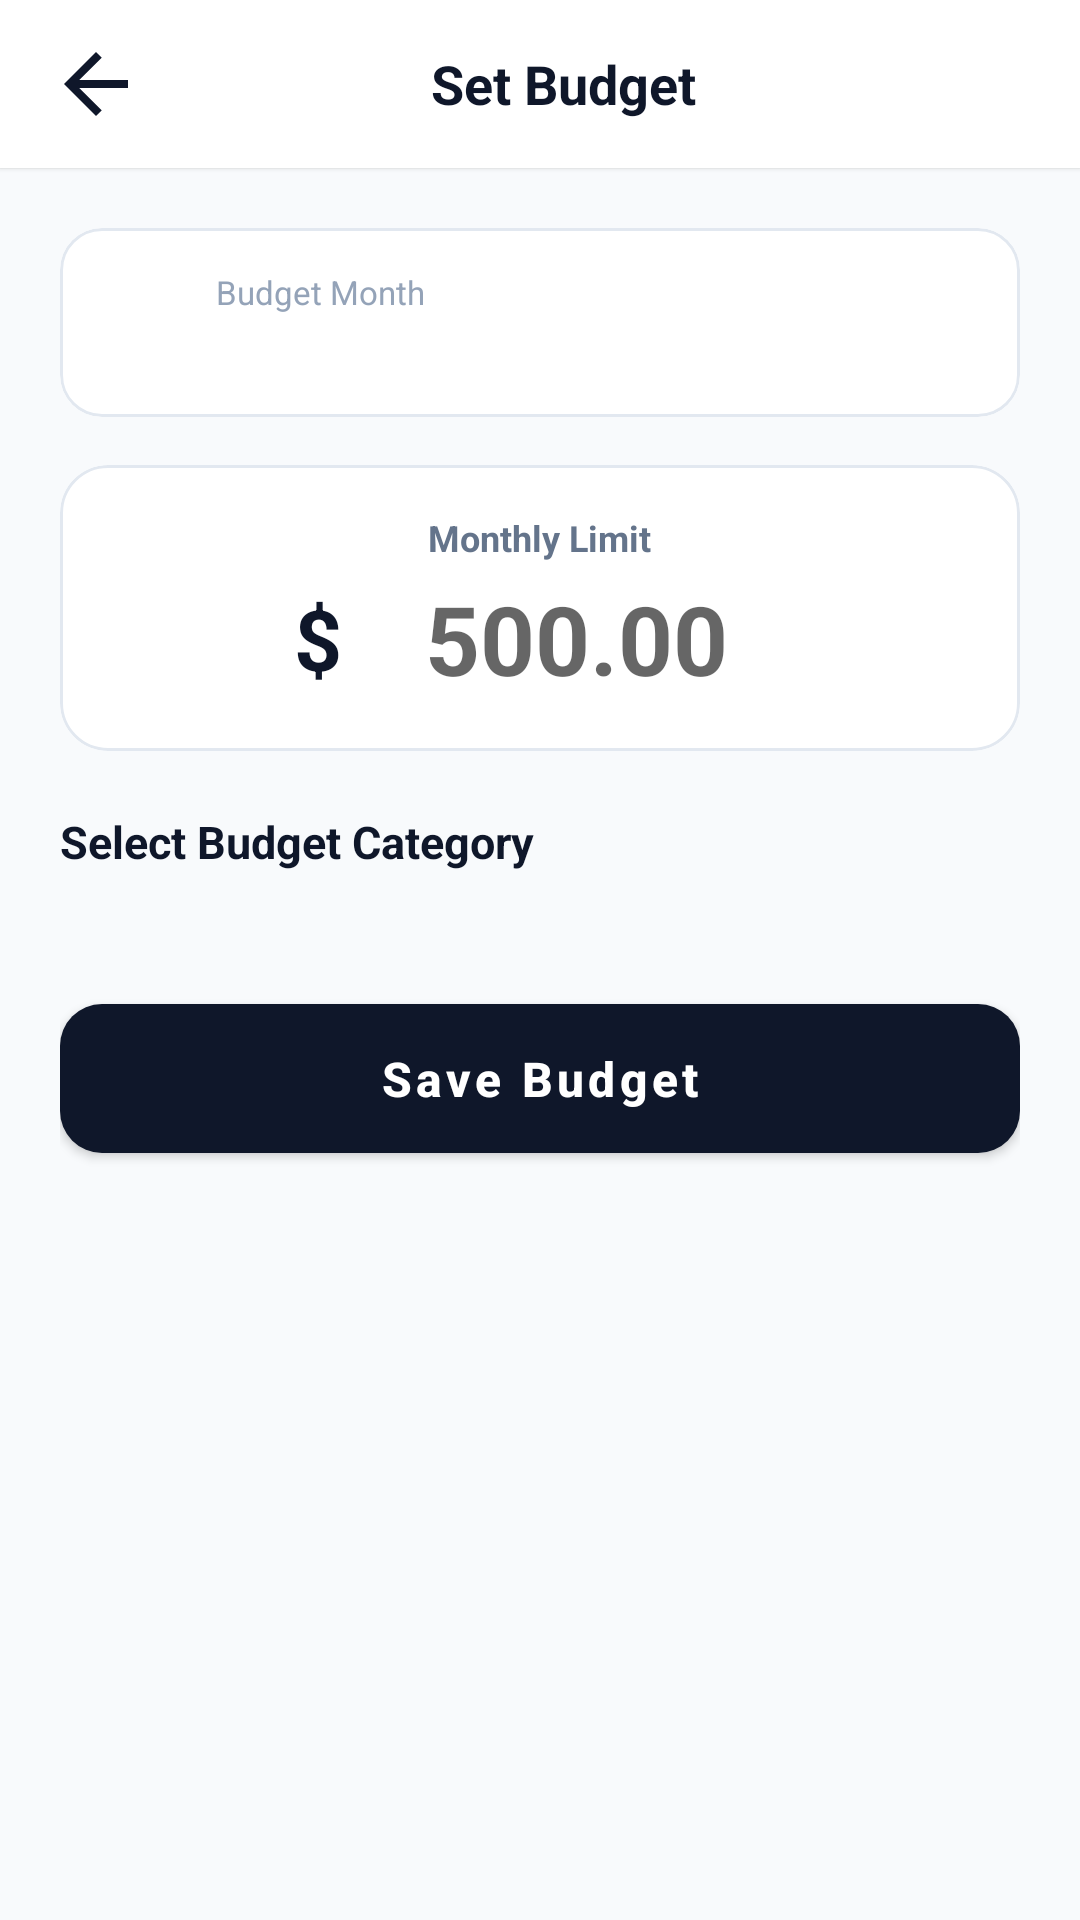

Here is an Android app screen rendered from its layout file. Give the layout XML and the strings, colors and styles it references.
<!-- AndroidManifest.xml: application theme Theme.SmartExpenseTracker -->
<!-- res/layout/activity_budget_editor.xml -->
<?xml version="1.0" encoding="utf-8"?>
<LinearLayout
    xmlns:android="http://schemas.android.com/apk/res/android"
    xmlns:app="http://schemas.android.com/apk/res-auto"
    xmlns:tools="http://schemas.android.com/tools"
    android:layout_width="match_parent"
    android:layout_height="match_parent"
    android:background="@color/background"
    android:orientation="vertical">

    
    <androidx.appcompat.widget.Toolbar
        android:id="@+id/toolbarBudgetEditor"
        android:layout_width="match_parent"
        android:layout_height="?attr/actionBarSize"
        android:background="@color/surface"
        android:elevation="1dp">

        <RelativeLayout
            android:layout_width="match_parent"
            android:layout_height="match_parent">

            <ImageView
                android:id="@+id/ivBackBudgetEditor"
                android:layout_width="32dp"
                android:layout_height="32dp"
                android:layout_alignParentStart="true"
                android:layout_centerVertical="true"
                android:src="@drawable/ic_arrow_upward"
                android:rotation="270"
                app:tint="@color/text_primary"
                android:background="?attr/selectableItemBackgroundBorderless"
                tools:ignore="ContentDescription" />

            <TextView
                android:id="@+id/tvBudgetEditorTitle"
                android:layout_width="wrap_content"
                android:layout_height="wrap_content"
                android:layout_centerInParent="true"
                android:text="@string/set_budget"
                android:textColor="@color/text_primary"
                android:textSize="18sp"
                android:textStyle="bold" />

            <ImageView
                android:id="@+id/ivDeleteBudget"
                android:layout_width="32dp"
                android:layout_height="32dp"
                android:layout_alignParentEnd="true"
                android:layout_centerVertical="true"
                android:layout_marginEnd="16dp"
                android:src="@drawable/ic_delete"
                android:visibility="gone"
                android:background="?attr/selectableItemBackgroundBorderless"
                tools:ignore="ContentDescription" />
        </RelativeLayout>
    </androidx.appcompat.widget.Toolbar>

    <ScrollView
        android:layout_width="match_parent"
        android:layout_height="0dp"
        android:layout_weight="1"
        android:fillViewport="true">

        <LinearLayout
            android:layout_width="match_parent"
            android:layout_height="wrap_content"
            android:orientation="vertical"
            android:padding="20dp">

            
            <com.google.android.material.card.MaterialCardView
                android:layout_width="match_parent"
                android:layout_height="wrap_content"
                app:cardCornerRadius="14dp"
                app:cardElevation="0dp"
                app:strokeColor="@color/surface_card_stroke"
                app:strokeWidth="1dp"
                app:cardBackgroundColor="@color/surface_card">

                <LinearLayout
                    android:layout_width="match_parent"
                    android:layout_height="wrap_content"
                    android:orientation="horizontal"
                    android:gravity="center_vertical"
                    android:padding="14dp">

                    <ImageView
                        android:layout_width="24dp"
                        android:layout_height="24dp"
                        android:src="@drawable/ic_calendar"
                        app:tint="@color/secondary"
                        tools:ignore="ContentDescription" />

                    <LinearLayout
                        android:layout_width="0dp"
                        android:layout_height="wrap_content"
                        android:layout_weight="1"
                        android:layout_marginStart="14dp"
                        android:orientation="vertical">

                        <TextView
                            android:layout_width="wrap_content"
                            android:layout_height="wrap_content"
                            android:text="Budget Month"
                            android:textColor="@color/text_muted"
                            android:textSize="11sp" />

                        <TextView
                            android:id="@+id/tvBudgetMonthSelected"
                            android:layout_width="wrap_content"
                            android:layout_height="wrap_content"
                            android:textColor="@color/text_primary"
                            android:textSize="15sp"
                            android:textStyle="bold"
                            tools:text="November 2026" />
                    </LinearLayout>
                </LinearLayout>
            </com.google.android.material.card.MaterialCardView>

            
            <com.google.android.material.card.MaterialCardView
                android:layout_width="match_parent"
                android:layout_height="wrap_content"
                android:layout_marginTop="16dp"
                app:cardCornerRadius="16dp"
                app:cardElevation="0dp"
                app:strokeColor="@color/surface_card_stroke"
                app:strokeWidth="1dp"
                app:cardBackgroundColor="@color/surface_card">

                <LinearLayout
                    android:layout_width="match_parent"
                    android:layout_height="wrap_content"
                    android:orientation="vertical"
                    android:padding="16dp"
                    android:gravity="center">

                    <TextView
                        android:layout_width="wrap_content"
                        android:layout_height="wrap_content"
                        android:text="@string/monthly_limit"
                        android:textColor="@color/text_secondary"
                        android:textSize="12sp"
                        android:textStyle="bold" />

                    <LinearLayout
                        android:layout_width="wrap_content"
                        android:layout_height="wrap_content"
                        android:layout_marginTop="4dp"
                        android:gravity="center_vertical"
                        android:orientation="horizontal">

                        <TextView
                            android:id="@+id/tvBudgetCurrencyPrefix"
                            android:layout_width="wrap_content"
                            android:layout_height="wrap_content"
                            android:text="$"
                            android:textColor="@color/text_primary"
                            android:textSize="28sp"
                            android:textStyle="bold" />

                        <EditText
                            android:id="@+id/etBudgetLimit"
                            android:layout_width="wrap_content"
                            android:layout_height="wrap_content"
                            android:layout_marginStart="8dp"
                            android:background="@null"
                            android:hint="500.00"
                            android:inputType="numberDecimal"
                            android:minWidth="140dp"
                            android:textColor="@color/text_primary"
                            android:textSize="32sp"
                            android:textStyle="bold"
                            android:gravity="center" />
                    </LinearLayout>
                </LinearLayout>
            </com.google.android.material.card.MaterialCardView>

            
            <TextView
                android:layout_width="wrap_content"
                android:layout_height="wrap_content"
                android:layout_marginTop="20dp"
                android:text="Select Budget Category"
                android:textColor="@color/text_primary"
                android:textSize="15sp"
                android:textStyle="bold" />

            
            <androidx.recyclerview.widget.RecyclerView
                android:id="@+id/rvBudgetCategoryPicker"
                android:layout_width="match_parent"
                android:layout_height="wrap_content"
                android:layout_marginTop="10dp"
                android:nestedScrollingEnabled="false" />

            
            <com.google.android.material.button.MaterialButton
                android:id="@+id/btnSaveBudget"
                style="@style/Widget.App.Button.Primary"
                android:layout_width="match_parent"
                android:layout_height="wrap_content"
                android:layout_marginTop="28dp"
                android:layout_marginBottom="24dp"
                android:text="Save Budget" />

        </LinearLayout>
    </ScrollView>

</LinearLayout>
<!-- resources referenced by this layout -->
<resources>
  <color name="background">#F8FAFC</color>
  <color name="secondary">#3B82F6</color>
  <color name="surface">#FFFFFF</color>
  <color name="surface_card">#FFFFFF</color>
  <color name="surface_card_stroke">#E2E8F0</color>
  <color name="text_muted">#94A3B8</color>
  <color name="text_primary">#0F172A</color>
  <color name="text_secondary">#64748B</color>
  <!-- drawable ic_arrow_upward (drawable) -->
  <vector xmlns:android="http://schemas.android.com/apk/res/android"
      android:width="24dp"
      android:height="24dp"
      android:viewportWidth="24"
      android:viewportHeight="24">
      <path
          android:fillColor="@color/income_green"
          android:pathData="M4,12l1.41,1.41L11,7.83V20h2V7.83l5.58,5.59L20,12l-8,-8 -8,8z" />
  </vector>
  <string name="monthly_limit">Monthly Limit</string>
  <string name="set_budget">Set Budget</string>
  <style name="Widget.App.Button.Primary" parent="Widget.MaterialComponents.Button">
          <item name="cornerRadius">14dp</item>
          <item name="android:paddingTop">14dp</item>
          <item name="android:paddingBottom">14dp</item>
          <item name="android:textAllCaps">false</item>
          <item name="android:textSize">16sp</item>
          <item name="android:textStyle">bold</item>
          <item name="backgroundTint">@color/primary</item>
      </style>
  <style name="Theme.SmartExpenseTracker" parent="Theme.MaterialComponents.DayNight.NoActionBar">
          
          <item name="colorPrimary">@color/primary</item>
          <item name="colorPrimaryVariant">@color/primary_variant</item>
          <item name="colorOnPrimary">@color/on_primary</item>
  
          
          <item name="colorSecondary">@color/secondary</item>
          <item name="colorSecondaryVariant">@color/secondary_dark</item>
          <item name="colorOnSecondary">@color/on_secondary</item>
  
          
          <item name="android:statusBarColor">@color/primary</item>
          <item name="android:windowLightStatusBar" tools:targetApi="m">false</item>
          <item name="android:navigationBarColor">@color/surface</item>
  
          
          <item name="android:windowBackground">@color/background</item>
  
          
          <item name="materialCardViewStyle">@style/Widget.App.CardView</item>
  
          
          <item name="android:textColorPrimary">@color/text_primary</item>
          <item name="android:textColorSecondary">@color/text_secondary</item>
      </style>
  <color name="income_green">#10B981</color>
  <color name="primary">#0F172A</color>
  <color name="primary_variant">#1E293B</color>
  <color name="on_primary">#FFFFFF</color>
  <color name="secondary_dark">#1D4ED8</color>
  <color name="on_secondary">#FFFFFF</color>
  <style name="Widget.App.CardView" parent="Widget.MaterialComponents.CardView">
          <item name="cardElevation">2dp</item>
          <item name="cardCornerRadius">16dp</item>
          <item name="cardBackgroundColor">@color/surface_card</item>
          <item name="strokeColor">@color/surface_card_stroke</item>
          <item name="strokeWidth">1dp</item>
      </style>
</resources>
